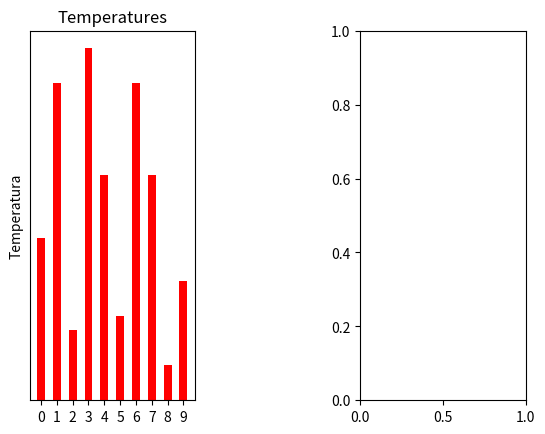

The script that saved this image: (Note: this script raises an exception after producing the figure.)
import matplotlib.pyplot as plt
import datetime as date

def grafic(temperatura,humitat):   
    dades = temperatura # Valors de les variables
    dades2=humitat
    ind=range(10) # Coordenades x
    fig, (ax1,ax2) = plt.subplots(1,2) # Numero de grafiques que dibuixem a la figura. que passa si fem fig, (ax1,ax2) = plt.subplots(1,2)
    plt.subplots_adjust(left=None, bottom=None, right=None, top=None, wspace=1, hspace=None)
    
    ############################ DIAGRAMA DE BARRES HORITZONTAL###################################################################################
    width = 0.5 # Amplada dels diagrames
    rects1 = ax1.bar(ind, dades, width, color='r') # Dades dels diagrames. Coordenades, Valors de les variables, Amplada i Color.
    ax1.set_ylabel('Temperatura') # Llegenda de eix Y.
    ax1.set_title('Temperatures') # Titol del grafic
    ax1.set_xticks(ind) # Marques sota de cada diagrama
    ax1.yaxis.set_major_locator(plt.NullLocator())
    ax1.set_xticklabels(('hora1')) # Text sota de cada diagrama en aquest cas HOMES i DONES.
    ax1.set_yticklabels([])
   
    for rect in rects1: # Dibuixem cadascun dels diagrames que son rectangles.
        height = rect.get_height() # De cada rectangle agafem la seva alcada.
        ax1.text(rect.get_x() + rect.get_width()/2., height,'%d' % int(height),ha='center', va='bottom') # Els valors quedaran damunt del diagrama
    ax1.spines['right'].set_visible(False)
    ax1.spines['left'].set_visible(False)
    ax1.spines['top'].set_visible(False)  
    
    rects2 = ax2.bar(ind, dades2, width, color='r') # Dades dels diagrames. Coordenades, Valors de les variables, Amplada i Color.
    ax2.set_ylabel('Humitat') # Llegenda de eix Y.
    ax2.set_title('Humitats') # Titol del grafic
    ax2.set_xticks(ind) # Marques sota de cada diagrama
    ax2.yaxis.set_major_locator(plt.NullLocator())
    ax2.set_xticklabels(('hora2')) # Text sota de cada diagrama en aquest cas HOMES i DONES.
    ax2.set_yticklabels([])
   
    for rect in rects2: # Dibuixem cadascun dels diagrames que son rectangles.
        height = rect.get_height() # De cada rectangle agafem la seva alcada.
        ax2.text(rect.get_x() + rect.get_width()/2., height,'%d' % int(height),ha='center', va='bottom') # Els valors quedaran damunt del diagrama
    ax2.spines['right'].set_visible(False)
    ax2.spines['left'].set_visible(False)
    ax2.spines['top'].set_visible(False)  
    

    ########################################## GUARDAR LA FIGURA #########################################################################
   
    nomfoto = str(date.datetime.now()) + '.png'
    nomfoto = nomfoto.replace(':','-')
    plt.savefig(nomfoto, bbox_inches='tight')
    plt.close(fig)

grafic([23,45,10,50,32,12,45,32,5,17],[50,30,28,50,60,70,20,32,54,45])
